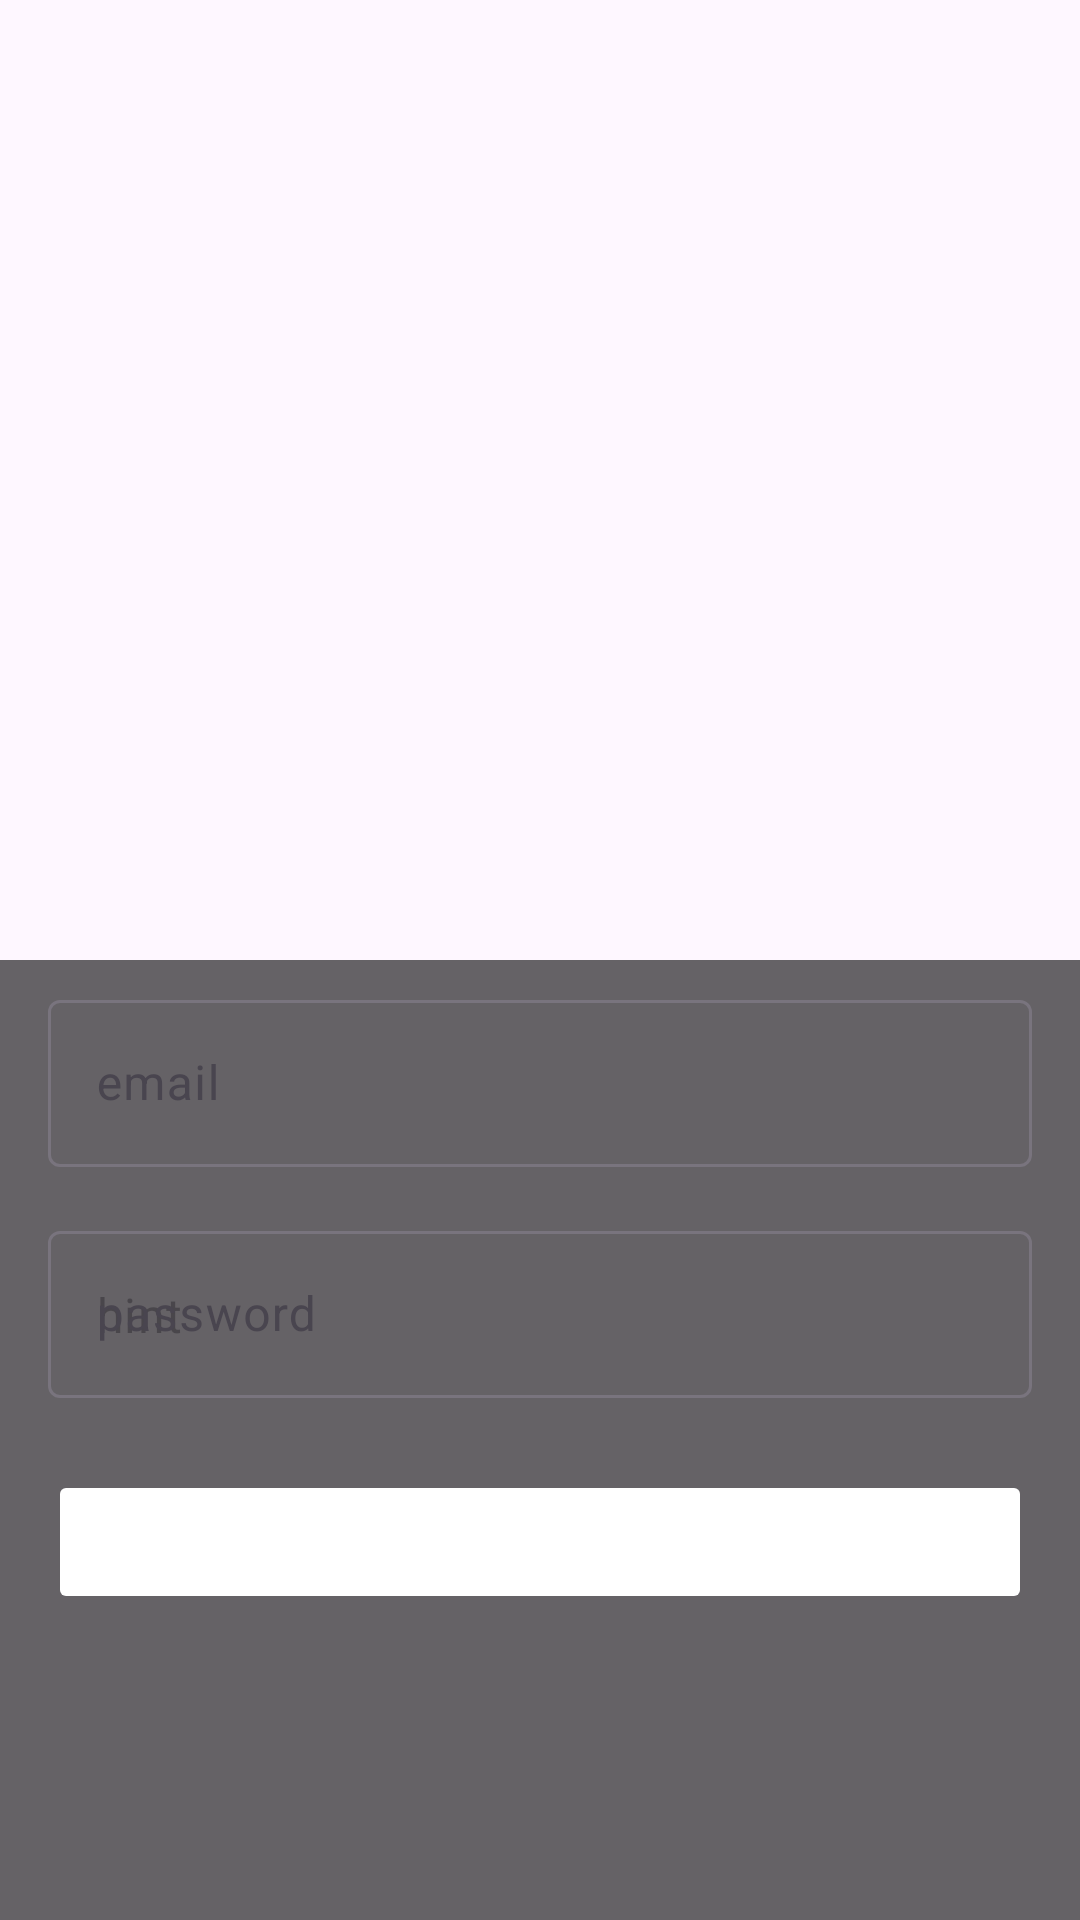

Write the Android layout XML for this screen, with the resource values it uses.
<!-- AndroidManifest.xml: application theme Theme.EFinal -->
<!-- res/layout/activity_login.xml -->
<?xml version="1.0" encoding="utf-8"?>
<androidx.constraintlayout.widget.ConstraintLayout xmlns:android="http://schemas.android.com/apk/res/android"
    xmlns:app="http://schemas.android.com/apk/res-auto"
    xmlns:tools="http://schemas.android.com/tools"
    android:layout_width="match_parent"
    android:layout_height="match_parent"
    tools:context=".LoginActivity">

    <androidx.constraintlayout.widget.Guideline
        android:id="@+id/guideline_midlle"
        android:layout_width="wrap_content"
        android:layout_height="wrap_content"
        app:layout_constraintGuide_percent="0.5"
        android:orientation="horizontal"/>

    <ImageView
        android:id="@+id/imageView"
        android:layout_width="wrap_content"
        android:layout_height="wrap_content"
        android:contentDescription="@null"
        android:scaleType="centerCrop"
        android:src="@drawable/fondo_login"
        app:layout_constraintBottom_toBottomOf="parent"
        app:layout_constraintEnd_toEndOf="parent"
        app:layout_constraintStart_toStartOf="parent"
        app:layout_constraintTop_toTopOf="parent" />

    <LinearLayout
        android:layout_width="0dp"
        android:layout_height="0dp"
        android:orientation="vertical"
        android:background="#99000000"

        app:layout_constraintBottom_toBottomOf="parent"
        app:layout_constraintEnd_toEndOf="parent"
        app:layout_constraintStart_toStartOf="parent"
        app:layout_constraintTop_toTopOf="@+id/guideline_midlle">

        <com.google.android.material.textfield.TextInputLayout
            android:id="@+id/til_email"
            android:layout_marginHorizontal="16dp"
            android:layout_marginVertical="8dp"
            android:layout_width="match_parent"
            android:hint="email"
            android:layout_height="wrap_content">

            <com.google.android.material.textfield.TextInputEditText
                android:layout_width="match_parent"
                android:textColor="#ffffff"
                android:inputType="textEmailAddress"
                android:layout_height="wrap_content"
                />
        </com.google.android.material.textfield.TextInputLayout>

        <com.google.android.material.textfield.TextInputLayout
            android:id="@+id/til_password"
            android:layout_width="match_parent"
            android:layout_marginHorizontal="16dp"
            android:layout_marginVertical="8dp"
            android:hint="password"
            android:layout_height="wrap_content">

            <com.google.android.material.textfield.TextInputEditText
                android:layout_width="match_parent"
                android:textColor="#ffffff"
                android:inputType="textPassword"
                android:layout_height="wrap_content"
                android:hint="hint" />

        </com.google.android.material.textfield.TextInputLayout>
        <Button
            android:id="@+id/btn_login"
            android:enabled="false"
            android:layout_gravity="center"
            android:backgroundTint="@color/md_theme_dark_onPrimary"
            android:layout_marginTop="16dp"
            android:textColor="#ffffff"
            android:layout_marginHorizontal="16dp"
            android:layout_width="match_parent"
            android:layout_height="wrap_content"
            android:text="Login" />


    </LinearLayout>


</androidx.constraintlayout.widget.ConstraintLayout>
<!-- resources referenced by this layout -->
<resources>
  <style name="Theme.EFinal" parent="Base.Theme.EFinal" />
  <style name="Base.Theme.EFinal" parent="Theme.Material3.DayNight.NoActionBar">
          
          
      </style>
</resources>
